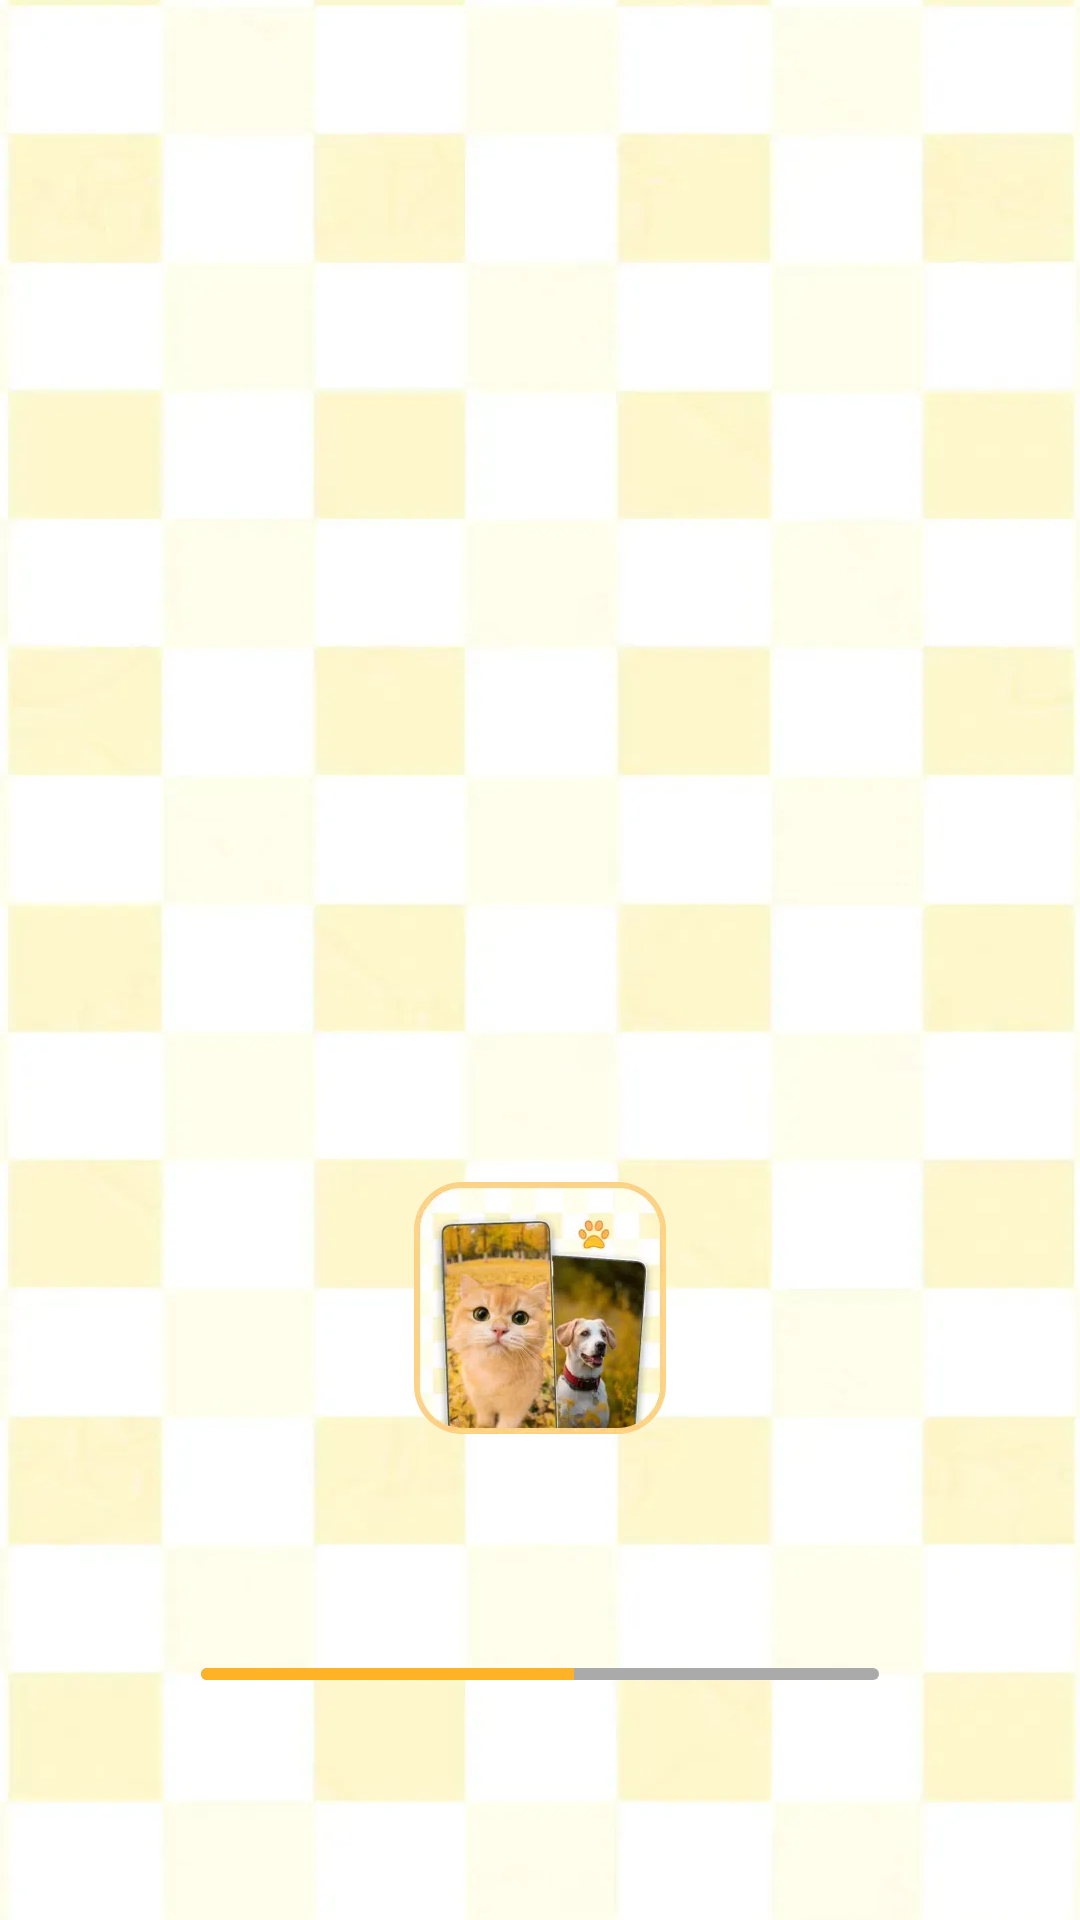

Android layout source for this screen:
<!-- AndroidManifest.xml: application theme Theme.SeventhWallpaper -->
<!-- res/layout/activity_start.xml -->
<?xml version="1.0" encoding="utf-8"?>
<layout xmlns:android="http://schemas.android.com/apk/res/android"
    xmlns:app="http://schemas.android.com/apk/res-auto"
    xmlns:tools="http://schemas.android.com/tools">
    <data>

    </data>
    <androidx.constraintlayout.widget.ConstraintLayout
        android:layout_width="match_parent"
        android:layout_height="match_parent"
        android:background="@drawable/bg_start">

        <ImageView
            android:id="@+id/imageView"
            android:layout_width="wrap_content"
            android:layout_height="wrap_content"
            android:src="@drawable/ic_start"
            android:layout_marginBottom="77dp"
            app:layout_constraintBottom_toTopOf="@+id/progressBar"
            app:layout_constraintEnd_toEndOf="parent"
            app:layout_constraintStart_toStartOf="parent" />

        <ProgressBar
            android:id="@+id/progressBar"
            style="@style/Widget.AppCompat.ProgressBar.Horizontal"
            android:progressDrawable="@drawable/progress_bg"
            android:progress="55"
            android:layout_width="match_parent"
            android:layout_height="4dp"
            android:layout_marginStart="67dp"
            android:layout_marginEnd="67dp"
            android:layout_marginBottom="80dp"
            app:layout_constraintBottom_toBottomOf="parent"
            app:layout_constraintEnd_toEndOf="parent"
            app:layout_constraintStart_toStartOf="parent"/>


    </androidx.constraintlayout.widget.ConstraintLayout>
</layout>
<!-- resources referenced by this layout -->
<resources>
  <!-- drawable bg_start: webp bitmap (drawable-xxhdpi, 15512 bytes) -->
  <!-- drawable ic_start: webp bitmap (drawable-xxhdpi, 10794 bytes) -->
  <!-- drawable progress_bg (drawable) -->
  <?xml version="1.0" encoding="utf-8"?>
  <layer-list xmlns:android="http://schemas.android.com/apk/res/android">
      <item android:id="@android:id/background">
          <shape android:shape="rectangle">
              <solid android:color="#AAAAAA" />
              <corners android:radius="4dp" />
          </shape>
      </item>
      <item android:id="@android:id/progress">
          <clip
              android:clipOrientation="horizontal"
              android:gravity="left">
              <shape>
                  <solid android:color="#FEB226" />
                  <corners android:radius="4dp" />
              </shape>
          </clip>
      </item>
  </layer-list>
  <style name="Theme.SeventhWallpaper" parent="Base.Theme.SeventhWallpaper" />
  <style name="Base.Theme.SeventhWallpaper" parent="Theme.Material3.DayNight.NoActionBar">
          
          
      </style>
</resources>
